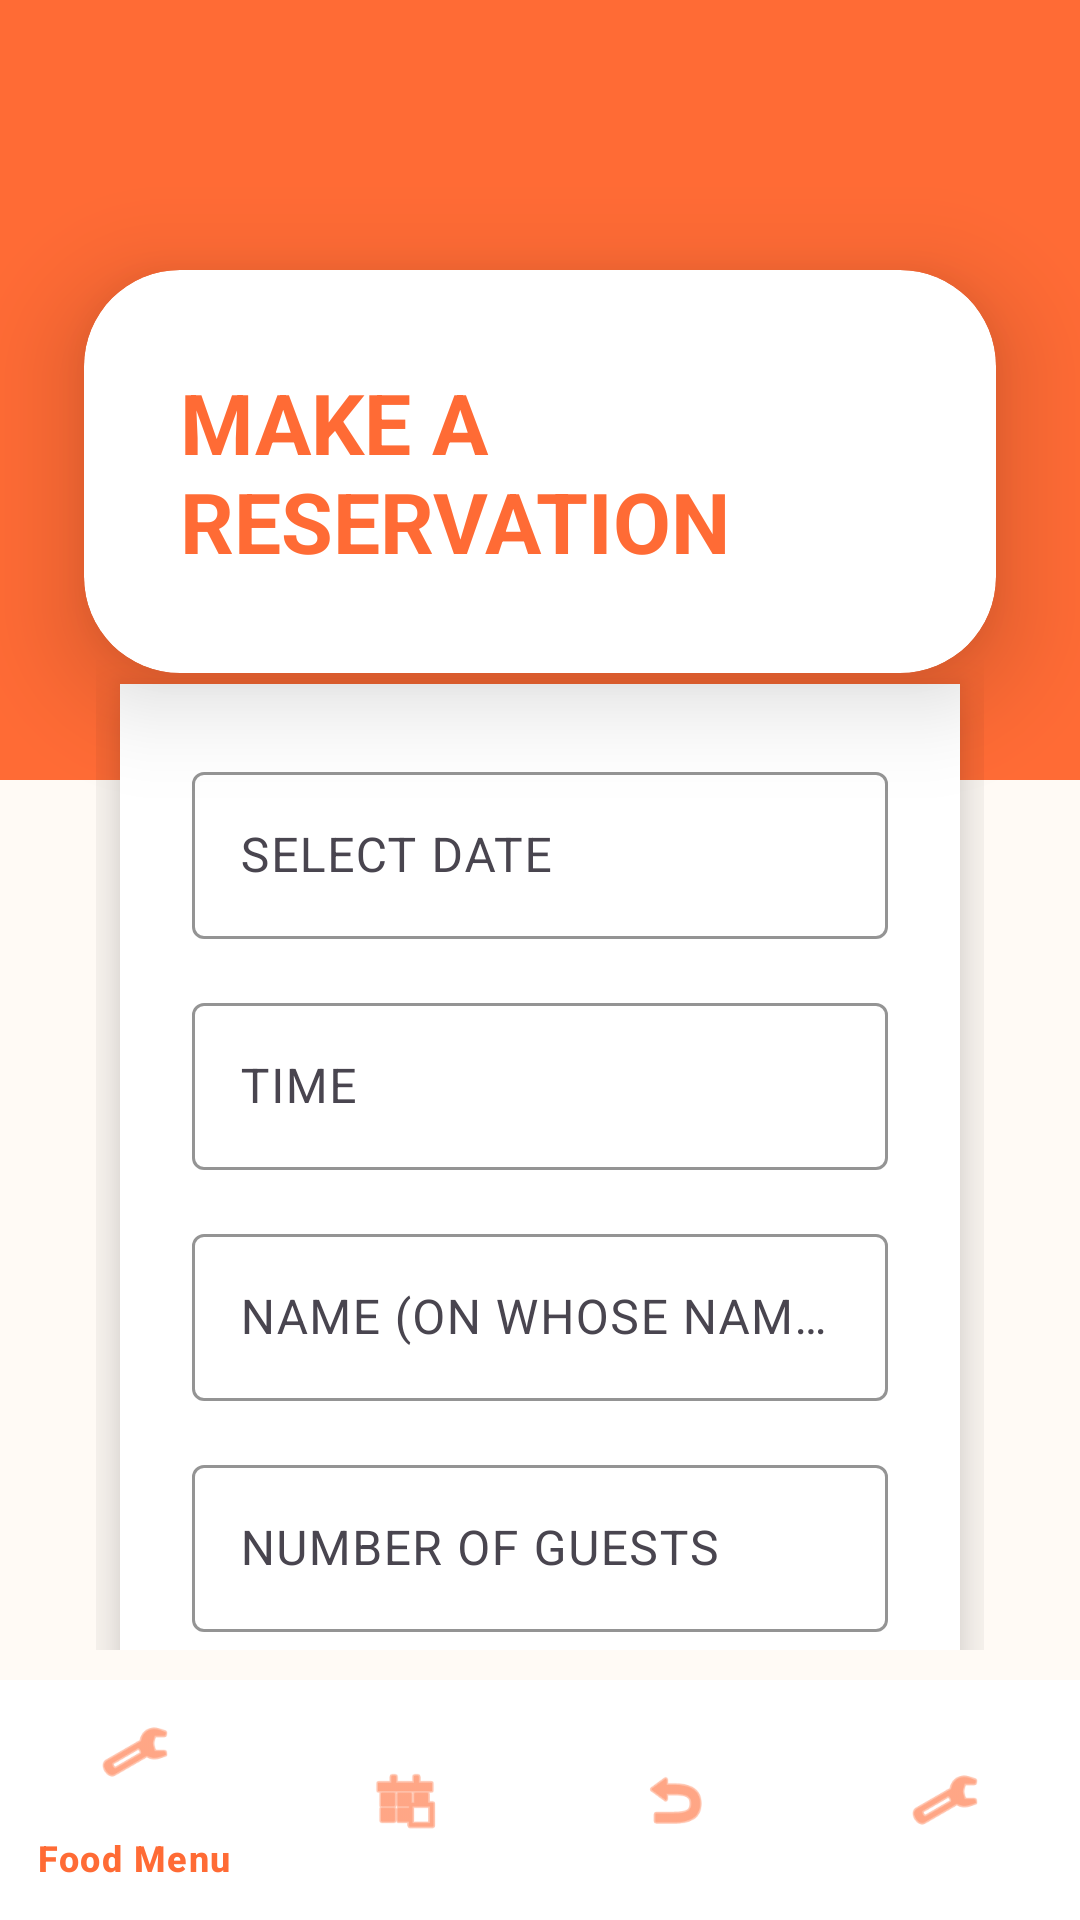

Layout XML and referenced resources for this Android screen:
<!-- AndroidManifest.xml: application theme Theme.RestaurantManagementApplication -->
<!-- res/layout/activity_guest_make_reservation.xml -->
<?xml version="1.0" encoding="utf-8"?>
<androidx.coordinatorlayout.widget.CoordinatorLayout xmlns:android="http://schemas.android.com/apk/res/android"
    xmlns:app="http://schemas.android.com/apk/res-auto"
    android:layout_width="match_parent"
    android:layout_height="match_parent"
    android:background="#FFFAF5">

    
    <View
        android:layout_width="match_parent"
        android:layout_height="260dp"
        android:background="#FF6B35" />

    
    <androidx.cardview.widget.CardView
        android:layout_width="match_parent"
        android:layout_height="wrap_content"
        android:layout_marginHorizontal="28dp"
        android:layout_marginTop="90dp"
        app:cardCornerRadius="32dp"
        app:cardElevation="20dp"
        app:cardBackgroundColor="@android:color/white">

        <LinearLayout
            android:layout_width="match_parent"
            android:layout_height="wrap_content"
            android:orientation="vertical"
            android:padding="32dp"
            android:gravity="center">

            <TextView
                android:layout_width="wrap_content"
                android:layout_height="wrap_content"
                android:text="MAKE A RESERVATION"
                android:textColor="#FF6B35"
                android:textSize="28sp"
                android:textStyle="bold" />

        </LinearLayout>
    </androidx.cardview.widget.CardView>

    
    <androidx.core.widget.NestedScrollView
        android:layout_width="match_parent"
        android:layout_height="match_parent"
        android:layout_marginTop="220dp"
        android:layout_marginBottom="90dp"
        android:layout_marginHorizontal="32dp"
        android:fillViewport="true">

        <LinearLayout
            android:layout_width="match_parent"
            android:layout_height="wrap_content"
            android:orientation="vertical"
            android:background="@android:color/white"
            android:elevation="12dp"
            android:padding="24dp"
            android:layout_margin="8dp">

            
            <com.google.android.material.textfield.TextInputLayout
                android:id="@+id/tilSelectDate"
                style="@style/Widget.Material3.TextInputLayout.OutlinedBox"
                android:layout_width="match_parent"
                android:layout_height="wrap_content"
                android:layout_marginBottom="16dp"
                app:hintTextColor="#FF6B35"
                app:boxStrokeColor="#FF6B35"
                android:hint="SELECT DATE">

                <com.google.android.material.textfield.TextInputEditText
                    android:id="@+id/etSelectDate"
                    android:layout_width="match_parent"
                    android:layout_height="wrap_content"
                    android:focusable="false"
                    android:clickable="true" />
            </com.google.android.material.textfield.TextInputLayout>

            
            <com.google.android.material.textfield.TextInputLayout
                android:id="@+id/tilTime"
                style="@style/Widget.Material3.TextInputLayout.OutlinedBox"
                android:layout_width="match_parent"
                android:layout_height="wrap_content"
                android:layout_marginBottom="16dp"
                app:hintTextColor="#FF6B35"
                app:boxStrokeColor="#FF6B35"
                android:hint="TIME">

                <com.google.android.material.textfield.TextInputEditText
                    android:id="@+id/etTime"
                    android:layout_width="match_parent"
                    android:layout_height="wrap_content" />
            </com.google.android.material.textfield.TextInputLayout>

            
            <com.google.android.material.textfield.TextInputLayout
                android:id="@+id/tilName"
                style="@style/Widget.Material3.TextInputLayout.OutlinedBox"
                android:layout_width="match_parent"
                android:layout_height="wrap_content"
                android:layout_marginBottom="16dp"
                app:hintTextColor="#FF6B35"
                app:boxStrokeColor="#FF6B35"
                android:hint="NAME (ON WHOSE NAME BOOKING)">

                <com.google.android.material.textfield.TextInputEditText
                    android:id="@+id/etName"
                    android:layout_width="match_parent"
                    android:layout_height="wrap_content" />
            </com.google.android.material.textfield.TextInputLayout>

            
            <com.google.android.material.textfield.TextInputLayout
                android:id="@+id/tilNumberOfGuests"
                style="@style/Widget.Material3.TextInputLayout.OutlinedBox"
                android:layout_width="match_parent"
                android:layout_height="wrap_content"
                android:layout_marginBottom="16dp"
                app:hintTextColor="#FF6B35"
                app:boxStrokeColor="#FF6B35"
                android:hint="NUMBER OF GUESTS">

                <com.google.android.material.textfield.TextInputEditText
                    android:id="@+id/etNumberOfGuests"
                    android:layout_width="match_parent"
                    android:layout_height="wrap_content"
                    android:inputType="number" />
            </com.google.android.material.textfield.TextInputLayout>

            
            <TextView
                android:layout_width="wrap_content"
                android:layout_height="wrap_content"
                android:text="SELECT TABLE"
                android:textSize="16sp"
                android:textStyle="bold"
                android:textColor="#333333"
                android:layout_marginBottom="12dp" />

            <androidx.recyclerview.widget.RecyclerView
                android:id="@+id/rvTables"
                android:layout_width="match_parent"
                android:layout_height="wrap_content"
                android:layout_marginBottom="16dp" />

            
            <com.google.android.material.textfield.TextInputLayout
                android:id="@+id/tilSpecialRequest"
                style="@style/Widget.Material3.TextInputLayout.OutlinedBox"
                android:layout_width="match_parent"
                android:layout_height="wrap_content"
                android:layout_marginBottom="24dp"
                app:hintTextColor="#FF6B35"
                app:boxStrokeColor="#FF6B35"
                android:hint="ANY SPECIAL REQUEST">

                <com.google.android.material.textfield.TextInputEditText
                    android:id="@+id/etSpecialRequest"
                    android:layout_width="match_parent"
                    android:layout_height="wrap_content"
                    android:inputType="textMultiLine"
                    android:minLines="3"
                    android:maxLines="5" />
            </com.google.android.material.textfield.TextInputLayout>

            
            <com.google.android.material.button.MaterialButton
                android:id="@+id/btnReserveTable"
                android:layout_width="match_parent"
                android:layout_height="wrap_content"
                android:text="RESERVE TABLE"
                android:textSize="18sp"
                android:textStyle="bold"
                android:textAllCaps="true"
                android:textColor="@android:color/white"
                android:backgroundTint="#FF6B35"
                app:cornerRadius="8dp" />

        </LinearLayout>
    </androidx.core.widget.NestedScrollView>

    
    <com.google.android.material.bottomnavigation.BottomNavigationView
        android:id="@+id/bottomNavigation"
        android:layout_width="match_parent"
        android:layout_height="wrap_content"
        android:layout_gravity="bottom"
        android:background="@android:color/white"
        app:itemIconTint="#FF6B35"
        app:itemTextColor="#FF6B35"
        app:menu="@menu/guest_bottom_menu" />

</androidx.coordinatorlayout.widget.CoordinatorLayout>
<!-- resources referenced by this layout -->
<resources>
  <style name="Theme.RestaurantManagementApplication" parent="Base.Theme.RestaurantManagementApplication" />
  <style name="Base.Theme.RestaurantManagementApplication" parent="Theme.Material3.DayNight.NoActionBar">
      </style>
</resources>
